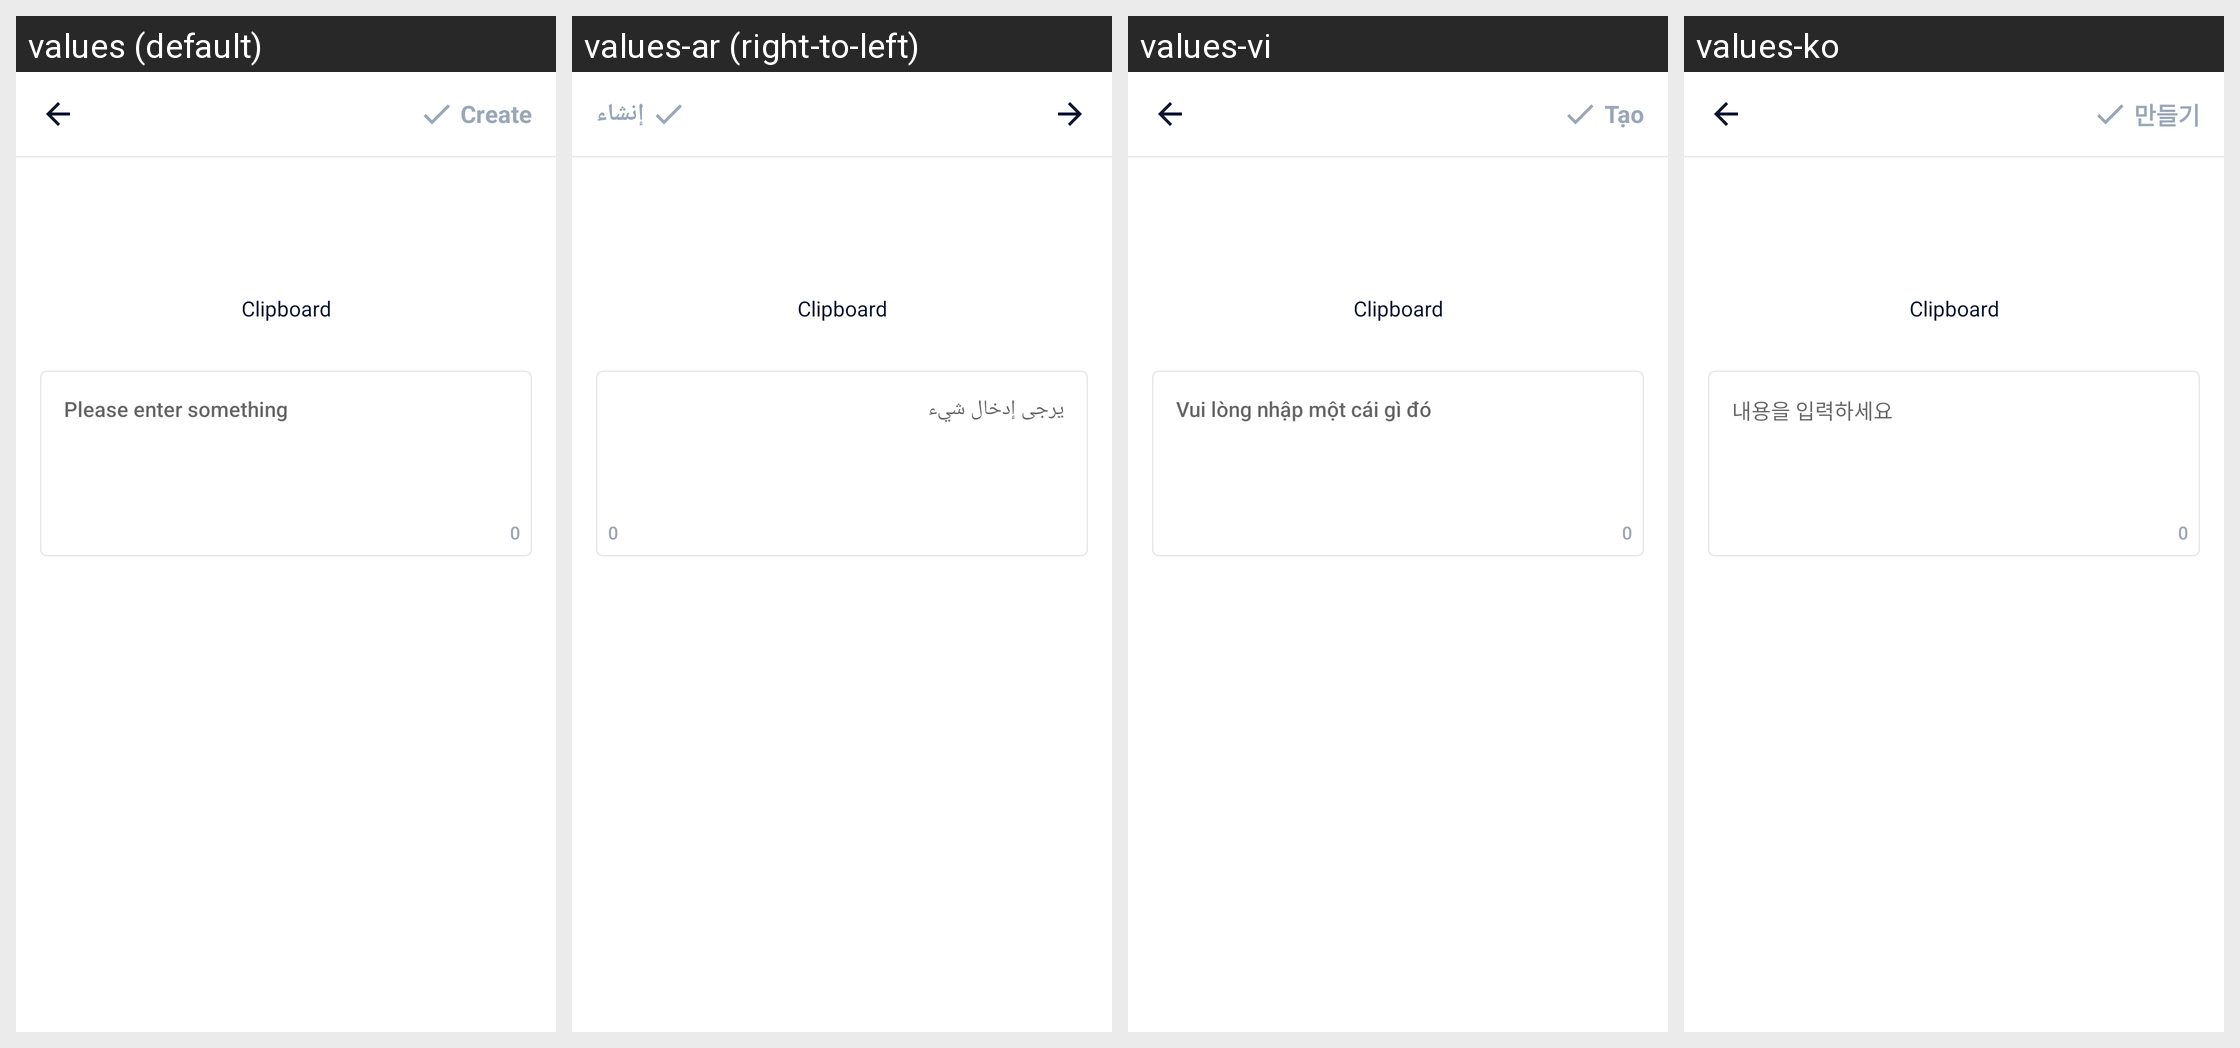

Strings drawn on this Android screen and how each of the app's shown locales translates them:
Android screen res/layout/activity_input_text.xml rendered under 4 locales, left to right: values (default), values-ar (right-to-left), values-vi, values-ko. Device: Nexus 5 (rendered at 1080×1920; each locale shown at half size, 540×960, under a caption strip naming it); theme AppTheme.
Other locales in the repository, not shown: values-bn, values-bn-rIN, values-de, values-es, values-fa, values-fr, values-hi, values-in, values-it, values-ja, values-ms, values-nl, values-pl, values-pt, values-ru, values-sv, values-th, values-th-rTH, values-tr, values-uk, values-zh-rCN, values-zh-rTW.
Strings drawn on this screen, with the default value and each locale's value (text and hints the layout hard-codes, and strings that could not be matched under every locale, appear in the picture but are not listed):

main_tab_create
  values: Create
  values-ar: إنشاء
  values-vi: Tạo
  values-ko: 만들기

et_input_hint
  values: Please enter something
  values-ar: يرجى إدخال شيء
  values-vi: Vui lòng nhập một cái gì đó
  values-ko: 내용을 입력하세요
